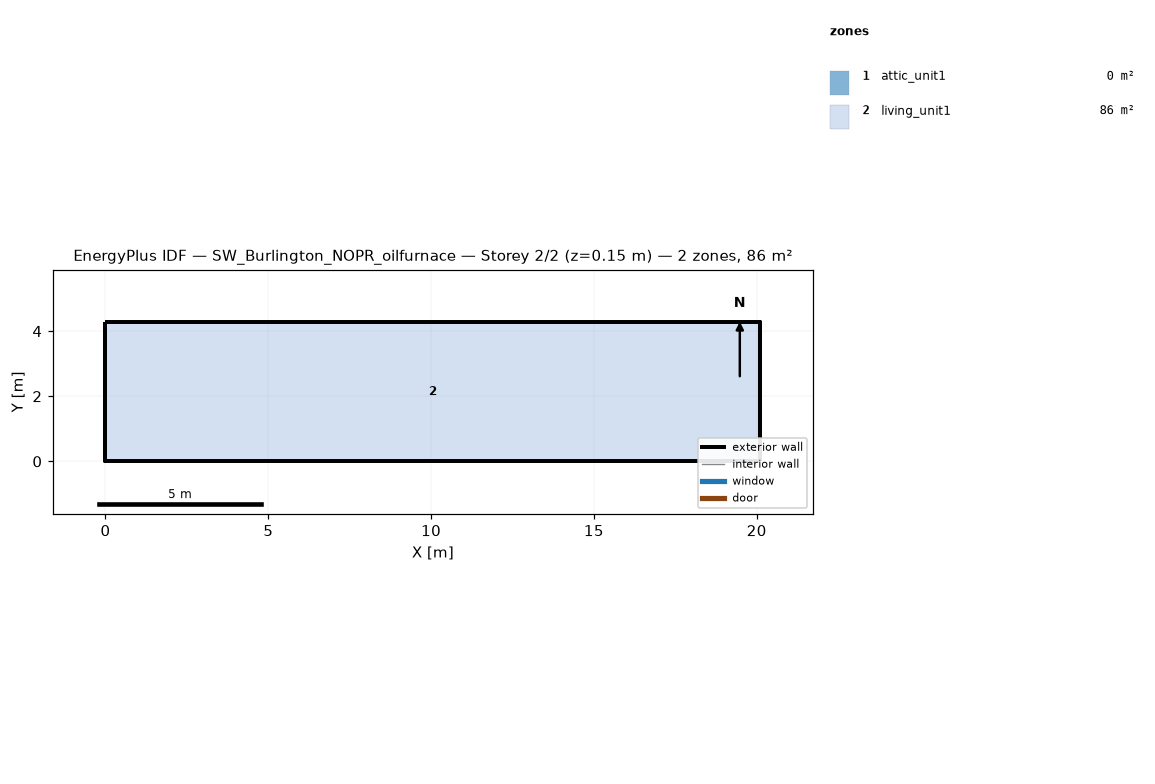
=== STOREY PLAN SPEC (per zone: floor XY polygon, exterior-wall plan segments, windows/doors) ===
zone 1: attic_unit1  (0.0 m²)
  exterior wall: (20.11, 0.00) – (20.11, 4.27) – (20.11, 2.13)  [6.4 m]
  exterior wall: (0.00, 4.27) – (0.00, 0.00) – (0.00, 2.13)  [6.4 m]
zone 2: living_unit1  (85.9 m²)
  floor: (0.00, 0.00) (0.00, 4.27) (20.11, 4.27) (20.11, 0.00)
  exterior wall: (0.00, 0.00) – (20.11, 0.00)  [20.1 m]
  exterior wall: (20.11, 0.00) – (20.11, 4.27)  [4.3 m]
  exterior wall: (20.11, 4.27) – (0.00, 4.27)  [20.1 m]
  exterior wall: (0.00, 4.27) – (0.00, 0.00)  [4.3 m]

=== DERIVED (storey summary) ===
Building: SW_Burlington_NOPR_oilfurnace
Storey: 2 of 2  (floor level z = 0.15 m)
Storey gross floor area: 85.9 m²
Zones on this storey: 2
  - attic_unit1: floor 0.0 m²; exterior wall 12.8 m (1.3 m²); WWR 0.0%
  - living_unit1: floor 85.9 m²; exterior wall 48.8 m (111.5 m²); WWR 0.0%
Zone adjacency: (none detected)